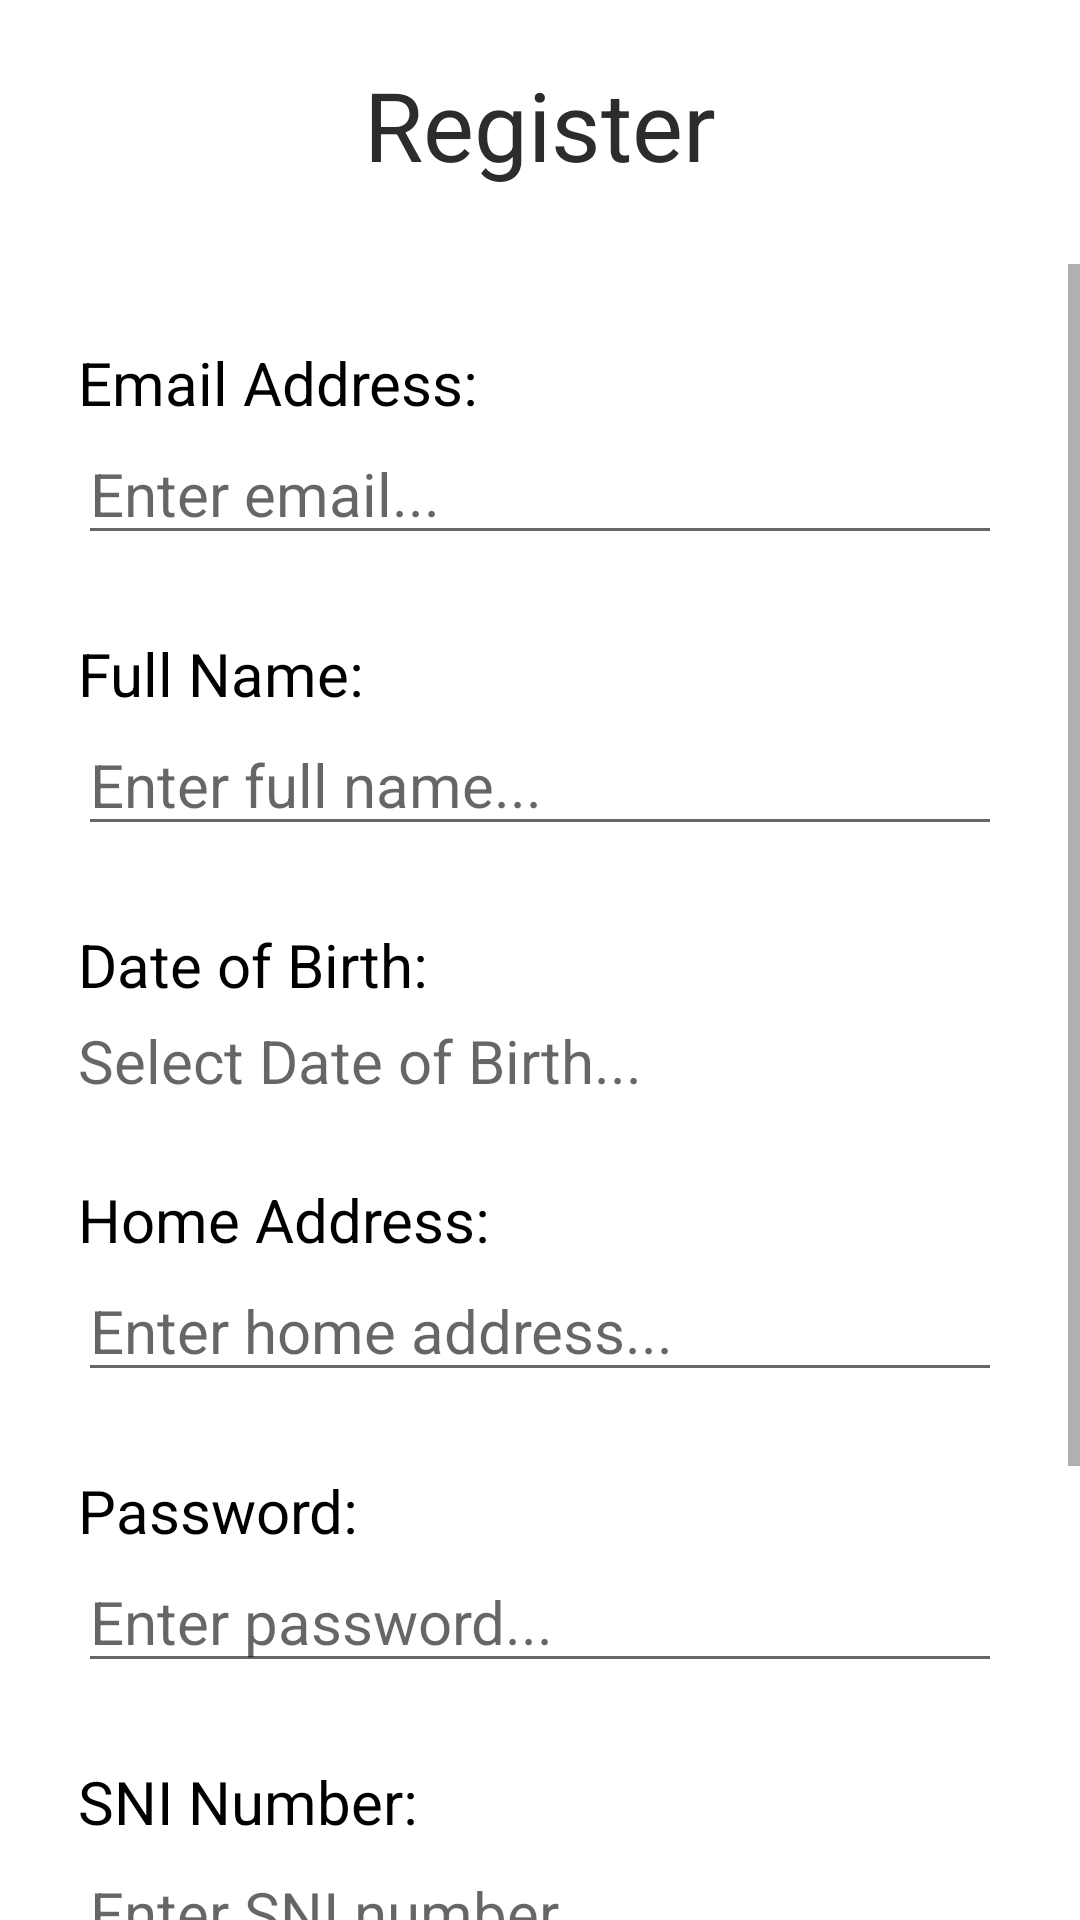

Produce the Android XML layout that renders to this screen, including the resource entries it uses.
<!-- AndroidManifest.xml: application theme Theme.ESurveyShangriLa -->
<!-- res/layout/activity_register.xml -->
<?xml version="1.0" encoding="utf-8"?>
<LinearLayout xmlns:android="http://schemas.android.com/apk/res/android"
    xmlns:app="http://schemas.android.com/apk/res-auto"
    xmlns:tools="http://schemas.android.com/tools"
    android:layout_width="match_parent"
    android:layout_height="match_parent"
    android:orientation="vertical"
    tools:context=".Register">

    <TextView
        android:id="@+id/registerSubtitle"
        android:layout_width="wrap_content"
        android:layout_height="wrap_content"
        android:layout_gravity="center"
        android:layout_marginTop="20dp"
        android:text="@string/register"
        android:textColor="@color/subtitleTextColour"
        android:textSize="@dimen/titleTextSize"/>

    <ScrollView
        android:layout_width="match_parent"
        android:layout_height="wrap_content"
        android:layout_marginTop="25sp"
        app:layout_constraintBottom_toBottomOf="@+id/registerSubtitle"
        app:layout_constraintTop_toBottomOf="@+id/shangriLaTitleText">

        <LinearLayout
            android:layout_width="match_parent"
            android:layout_height="match_parent"
            android:orientation="vertical">

            <TextView
                android:layout_width="match_parent"
                android:layout_height="wrap_content"
                android:layout_marginStart="@dimen/registerTextMargin"
                android:layout_marginTop="@dimen/registerTextMargin"
                android:layout_marginEnd="@dimen/registerTextMargin"
                android:text="@string/emailAddress"
                android:textColor="@color/black"
                android:textSize="@dimen/registerTextSize" />

            <EditText
                android:id="@+id/editTextEmail"
                android:layout_width="match_parent"
                android:layout_height="wrap_content"
                android:layout_marginStart="@dimen/registerTextMargin"
                android:layout_marginEnd="@dimen/registerTextMargin"
                android:hint="@string/enterEmailHint"
                android:inputType="textEmailAddress"
                android:textSize="@dimen/registerTextSize" />

            <TextView
                android:layout_width="match_parent"
                android:layout_height="wrap_content"
                android:layout_marginStart="@dimen/registerTextMargin"
                android:layout_marginTop="@dimen/registerTextMargin"
                android:layout_marginEnd="@dimen/registerTextMargin"
                android:text="Full Name:"
                android:textColor="@color/black"
                android:textSize="@dimen/registerTextSize" />

            <EditText
                android:id="@+id/editTextName"
                android:layout_width="match_parent"
                android:layout_height="wrap_content"
                android:layout_marginStart="@dimen/registerTextMargin"
                android:layout_marginEnd="@dimen/registerTextMargin"
                android:hint="@string/enterFullNameHint"
                android:inputType="textPersonName"
                android:textSize="@dimen/registerTextSize" />

            <TextView
                android:layout_width="match_parent"
                android:layout_height="wrap_content"
                android:layout_marginStart="@dimen/registerTextMargin"
                android:layout_marginTop="@dimen/registerTextMargin"
                android:layout_marginBottom="5dp"
                android:layout_marginEnd="@dimen/registerTextMargin"
                android:text="Date of Birth:"
                android:textColor="@color/black"
                android:textSize="@dimen/registerTextSize" />

            <TextView
                android:id="@+id/selectDOBText"
                android:layout_width="wrap_content"
                android:layout_height="wrap_content"
                android:layout_marginStart="@dimen/registerTextMargin"
                android:layout_marginEnd="@dimen/registerTextMargin"
                android:hint="@string/selectDateOfBirthHint"
                android:textSize="@dimen/registerTextSize" />

            <TextView
                android:layout_width="match_parent"
                android:layout_height="wrap_content"
                android:layout_marginStart="@dimen/registerTextMargin"
                android:layout_marginTop="@dimen/registerTextMargin"
                android:layout_marginEnd="@dimen/registerTextMargin"
                android:text="Home Address:"
                android:textColor="@color/black"
                android:textSize="@dimen/registerTextSize" />


            <EditText
                android:id="@+id/editTextHomeAddress"
                android:layout_width="match_parent"
                android:layout_height="wrap_content"
                android:layout_marginStart="@dimen/registerTextMargin"
                android:layout_marginEnd="@dimen/registerTextMargin"
                android:hint="@string/enterHomeAddressHint"
                android:inputType="textPostalAddress"
                android:textSize="@dimen/registerTextSize" />

            <TextView
                android:layout_width="match_parent"
                android:layout_height="wrap_content"
                android:layout_marginStart="@dimen/registerTextMargin"
                android:layout_marginTop="@dimen/registerTextMargin"
                android:layout_marginEnd="@dimen/registerTextMargin"
                android:text="@string/password"
                android:textColor="@color/black"
                android:textSize="@dimen/registerTextSize" />


            <EditText
                android:id="@+id/editTextPassword"
                android:layout_width="match_parent"
                android:layout_height="wrap_content"
                android:layout_marginStart="@dimen/registerTextMargin"
                android:layout_marginEnd="@dimen/registerTextMargin"
                android:hint="@string/enterPasswordHint"
                android:inputType="textPassword"
                android:textSize="@dimen/registerTextSize"/>

            <TextView
                android:layout_width="match_parent"
                android:layout_height="wrap_content"
                android:layout_marginStart="@dimen/registerTextMargin"
                android:layout_marginTop="@dimen/registerTextMargin"
                android:layout_marginEnd="@dimen/registerTextMargin"
                android:text="SNI Number:"
                android:textColor="@color/black"
                android:textSize="@dimen/registerTextSize" />


            <EditText
                android:id="@+id/editTextSNI"
                android:layout_width="match_parent"
                android:layout_height="wrap_content"
                android:layout_marginStart="@dimen/registerTextMargin"
                android:layout_marginEnd="@dimen/registerTextMargin"
                android:hint="Enter SNI number..."
                android:inputType="text"
                android:textSize="@dimen/registerTextSize"/>

            <TextView
                android:id="@+id/QRScannerLink"
                android:layout_width="match_parent"
                android:layout_height="wrap_content"
                android:layout_marginStart="@dimen/registerTextMargin"
                android:layout_marginEnd="@dimen/registerTextMargin"
                android:text="Or click here to scan your QR code"
                android:textColor="@color/QRScannerTextView"
                android:textSize="16sp"/>

            <Button
                android:id="@+id/registerButton"
                android:layout_width="wrap_content"
                android:layout_height="wrap_content"
                android:text="@string/register"
                android:textSize="@dimen/registerTextSize"
                android:layout_gravity="center"
                android:layout_marginTop="@dimen/registerTextMargin"/>

            <TextView
                android:id="@+id/loginLink"
                android:layout_width="wrap_content"
                android:layout_height="wrap_content"
                android:layout_gravity="center"
                android:layout_marginTop="@dimen/registerTextMargin"
                android:text="@string/loginLinkText"
                android:textSize="14dp"
                android:layout_marginBottom="50dp"/>

        </LinearLayout>
    </ScrollView>
</LinearLayout>
<!-- resources referenced by this layout -->
<resources>
  <color name="QRScannerTextView">#3E3E3E</color>
  <color name="black">#FF000000</color>
  <color name="subtitleTextColour">#2C2C2C</color>
  <dimen name="registerTextMargin">26sp</dimen>
  <dimen name="registerTextSize">20sp</dimen>
  <dimen name="titleTextSize">32sp</dimen>
  <string name="emailAddress">Email Address:</string>
  <string name="enterEmailHint">Enter email...</string>
  <string name="enterFullNameHint">Enter full name...</string>
  <string name="enterHomeAddressHint">Enter home address...</string>
  <string name="enterPasswordHint">Enter password...</string>
  <string name="loginLinkText">Already have an account? Click here to login</string>
  <string name="password">Password:</string>
  <string name="register">Register</string>
  <string name="selectDateOfBirthHint">Select Date of Birth...</string>
  <style name="Theme.ESurveyShangriLa" parent="Theme.MaterialComponents.DayNight.DarkActionBar">
          
          <item name="colorPrimary">#49c484</item>
          <item name="colorPrimaryVariant">#3a9967</item>
          <item name="colorOnPrimary">@color/white</item>
          
          <item name="colorSecondary">@color/teal_200</item>
          <item name="colorSecondaryVariant">@color/teal_700</item>
          <item name="colorOnSecondary">@color/black</item>
          
          <item name="android:statusBarColor" tools:targetApi="l">?attr/colorPrimaryVariant</item>
          
      </style>
  <color name="white">#FFFFFFFF</color>
  <color name="teal_200">#FF03DAC5</color>
  <color name="teal_700">#FF018786</color>
</resources>
